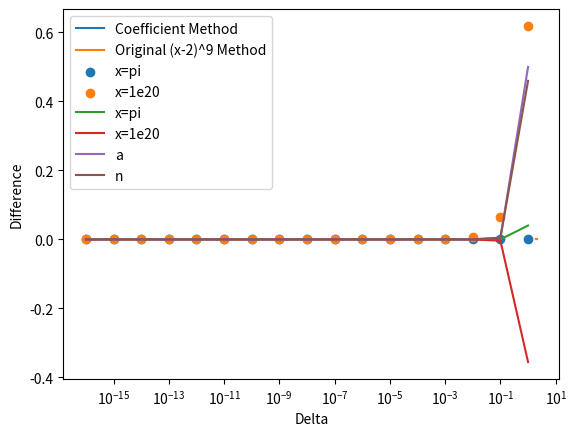

Write Python code to recreate this figure.
# %%
import numpy as np
import matplotlib.pyplot as plt

# %% [markdown]
# <h2>Problem 1

# %% [markdown]
# <h7>
# Plot
# 
# 
# $P(x)=(x-2)^9$  
# 
# Also represented by:  
# 
# $P(x)=x^9-18x^8+144x^7-672x^6+2016x^5-4032x^4+5376x^3-4608x^2+2304x-512$

# %%
#setting up x for problem 1
x=np.arange(1.920, 2.081, 0.001)

# %%
#inputting the two versions of P(x)

p_coef = x**9-18*x**8+144*x**7-672*x**6+2016*x**5-4032*x**4+5376*x**3-4608*x**2+2304*x-512
p_9 = (x-2)**9

# %%
plt.plot(x,p_coef, label = 'Coefficient Method')
plt.plot(x,p_9, label = "Original (x-2)^9 Method")
plt.legend()

# %% [markdown]
# This discrepancy is due to the number of subtraction operations that are done. In the coefficient method, we do 5 subtractions, each losing some information. For the original method, we only do one, losing much less information. Therefore the original method is better and more "correct" (although it also still has some error, just much less than the coefficient method).

# %% [markdown]
# <h2> Problem 2

# %% [markdown]
# <h5>Part i:

# %%

#Establishing a "small" number as a
a = 0.00000001

#calculating the output with the original function 
# and a newer optimized version
original1 = np.sqrt(a+1)-1
new1 = (a)/(np.sqrt(a+1)+1)

# %%
print(original1)
print(new1)

# %% [markdown]
# Here the original method led to floating point errors but the optimized version did not. This was done by multiplying the top and bottom of the original equation by the conjugate of the binomial to remove any subtraction.

# %%
#Establishing a "small" number as b
b = 0.00000002

#calculating the output with the original function 
# and a newer optimized version
original2= np.sin(a)-np.sin(b)
new2 = 2*np.cos((a+b)/2)*np.sin((a-b)/2)


# %%
print(original2)
print(new2)

# %% [markdown]
# Here the original method once again led to errors, as the "correct" answer here is the second, which was found by a modified function taking advantage of trigonometric functions.

# %%
#calculating the output with the original function 
# and a newer optimized version

original3 = (1-np.cos(a))/np.sin(a)
new3 = np.sin(x)


# %%
print(original3)
print(new3)

# %% [markdown]
# Here the original method actually gave zero, which is not correct for the input, but the modified version, which took advantage of conjugates and trigonometric identities worked and gave the correct output.

# %% [markdown]
# <h2>Problem 3

# %% [markdown]
# <h5>This question asks us to use the taylow poynomial approximation of a function to find and investigate error and the bounds on it.

# %% [markdown]
# a)
# 
# Here the taylor polynomial 
# 
# $P_2(x)=1+x-(x^2)/2$
# 
# was used to approximate $f(0.5)$ to compare the values and find their error.

# %%
#This is where the different functions
#are defined for use later

c=0.5
P2=1+c-(c**2)/2
f=(1+c+c**3)*np.cos(c)
#here the max error is calculated using
max_error = (0.5*(-1.625)*np.sin(0.5)+0.5*1.75*np.cos(0.5))/(1.625*np.cos(0.5))

# %%
print("P2(0.5)=",P2)
print("f(0.5)=",f)
print("The error is:",f-P2)
print("The max error is:", max_error)


# %% [markdown]
# <h5>These errors work, as the found error is within the bound of the maximum calculated.

# %% [markdown]
# <h5>b)Find a bound for the error in general as a function of x.
#   
# 
#     
# 
#     
# In this case, the bound for the error is:
# 
# 
# $|f(x)-P_2(x)|\leq-(x^3-x-1)sin(x)+(3x^2+1)cos(x)$
# 
# Which was found from:
# 
# $|Error|\leq f'(x)(x/f(x))$

# %% [markdown]
# <h5>c)
# 
# Approximate the integral of $f(x)$ from 0 to 1 using $P_2$.

# %% [markdown]
# The integral $\int_{0}^{1}P_2(x)dx=1+0.5-1/6=4/3$

# %% [markdown]
# <h5>d)
# 
# The approximate error should be roughly equal to the magnitude of the integral of the next term of the taylor series. So:
# 
# $\int_{0}^{1}0.5x^3dx=0.125=Error$

# %% [markdown]
# <h2>Problem 4

# %%
a = 1
b = -56
c = 1

#r1 is the negative root, r2 is the positive root


#from calculator
r1 = 55.98213716
r2 = 0.017862841


#With 3 decimal point assumption
r1rounded = (-b+round(np.sqrt(b**2-4*a*c),3))/2*a
r2rounded = (-b-round(np.sqrt(b**2-4*a*c),3))/2*a

relError1 = abs(r1-r1rounded)/abs(r1)
relError2 = abs(r2-r2rounded)/abs(r2)


print("The calculated first root is:",r1rounded)
print("The calculated second root is:",r2rounded)
print("The relative error for the first root is:", relError1)
print("The relative error for the second root is:", relError2)

# %% [markdown]
# <h5>Here you can see that the errors have vastly different orders of magnitude.

# %% [markdown]
# <h5>b)
# 
# Find and apply a "better" approximation using $(x-r_1)(x-r_2)$

# %% [markdown]
# The better relations are:
# 
# $r_1+r_2=-b/a$
# 
# &
# 
# $r_1r_2=c/a$
# 
# These are obtained by dividing the entire polynomial by a, then noting that when foiling out $(x-r_1)(x-r_2)$ these relations occur.

# %%
#Applying the better approximations:

r2new = c/(a*r1rounded)

r2newerror = (r2-r2new)/r2

print("The new second root is:", r2new)
print("The new relative error for the second root is:", r2newerror)

# %% [markdown]
# <h2>Problem 5:
# 
# 

# %% [markdown]
# 
# Consider two inputs of the form $\tilde{x}=x+ \Delta x$
# 
# When added or subtracted, their respecive errors $\Delta x$ also add or subtract.

# %% [markdown]
# <h5>a) Find the upper bounds on the absolute error:
# 
# $|\Delta y|$
# 
# And relative error:
# 
# $|\Delta y|/|y|$

# %% [markdown]
# The upper bound on the absolute error would be:
# 
# $|\Delta y| \leq |\Delta x_1|+|\Delta x_2|$

# %% [markdown]
# And the upper bound on the relative error is:
# 
# $|\Delta y|/|y| \leq (|\Delta x_1|+|\Delta x_2|)/|y|$

# %% [markdown]
# This shows that the relative error will be large when $y<<|\Delta x_1|+|\Delta x_2|$

# %% [markdown]
# <h5>b)
# 
# We find through trig identities that 
# 
# $cos(x+\delta)-cos(x)$ 
# 
# turns into 
# 
# $-2sin((2x+\delta)/2)sin(\delta/2)$
# 
# 

# %%

#establishing the two values for x
# (I found that 10^20 had a more interesting graph than 10^6)
x1 = np.pi
x2 = 1e20

#Establishing delta values
delta = np.array([1e-16,1e-15,1e-14,1e-13,1e-12,1e-11,1e-10,1e-9,1e-8,1e-7,1e-6,1e-5,1e-4,1e-3,1e-2,1e-1,1])

#the difference for x1
newx1 = (-2*np.sin((2*x1+delta)/2)*np.sin(delta/2))
cosOnlyx1 = np.cos(x1+delta)-np.cos(x1)
newx2 = (-2*np.sin((2*x2+delta)/2)*np.sin(delta/2))
cosOnlyx2 = np.cos(x2+delta)-np.cos(x2)
differencePi = newx1-cosOnlyx1
difference6 = newx2-cosOnlyx2
#the difference for x2



print(differencePi)
print(difference6)
plt.scatter(delta,differencePi, label = "x=pi")
plt.scatter(delta,difference6, label = "x=1e20")
plt.legend()
plt.xlabel("Delta")
plt.ylabel("Difference")
plt.xscale('log')

# %% [markdown]
# <h5>c)
# Create a taylor expansion based algorithm to approximate the previous cosine function.

# %% [markdown]
# I decided to approximate it with:
# 
# $f(x+\delta)-f(x)=\delta f'(x)+(\delta^2f''(x))/2$
# 
# 
# As it keeps the delta squared values but not any past. Past this the amount of data lost should be around the same scale as the next taylor series component, which will have a $\delta^3$ out front, which is extremely small.

# %%

#These are the two new calculations using the new algorithm

newAlgo1 = -delta*np.sin(x1)-(delta**2/2)*np.cos(x1)
newAlgo2 = -delta*np.sin(x2)-(delta**2/2)*np.cos(x2)

# %%
#here the new algorithm is tested against the old one to see how well they agree

plt.plot(delta,newAlgo1-newx1, label = 'x=pi')
plt.plot(delta,newAlgo2-newx2, label = "x=1e20")
plt.legend()
plt.xscale('log')

# %%
#Here I just plotted the functions themselves as
#  I wanted to see what shapes they were


plt.plot(delta, newAlgo1, label = 'a')
plt.plot(delta,newx1, label = 'n')
plt.legend()
plt.xscale("log")

# %%



